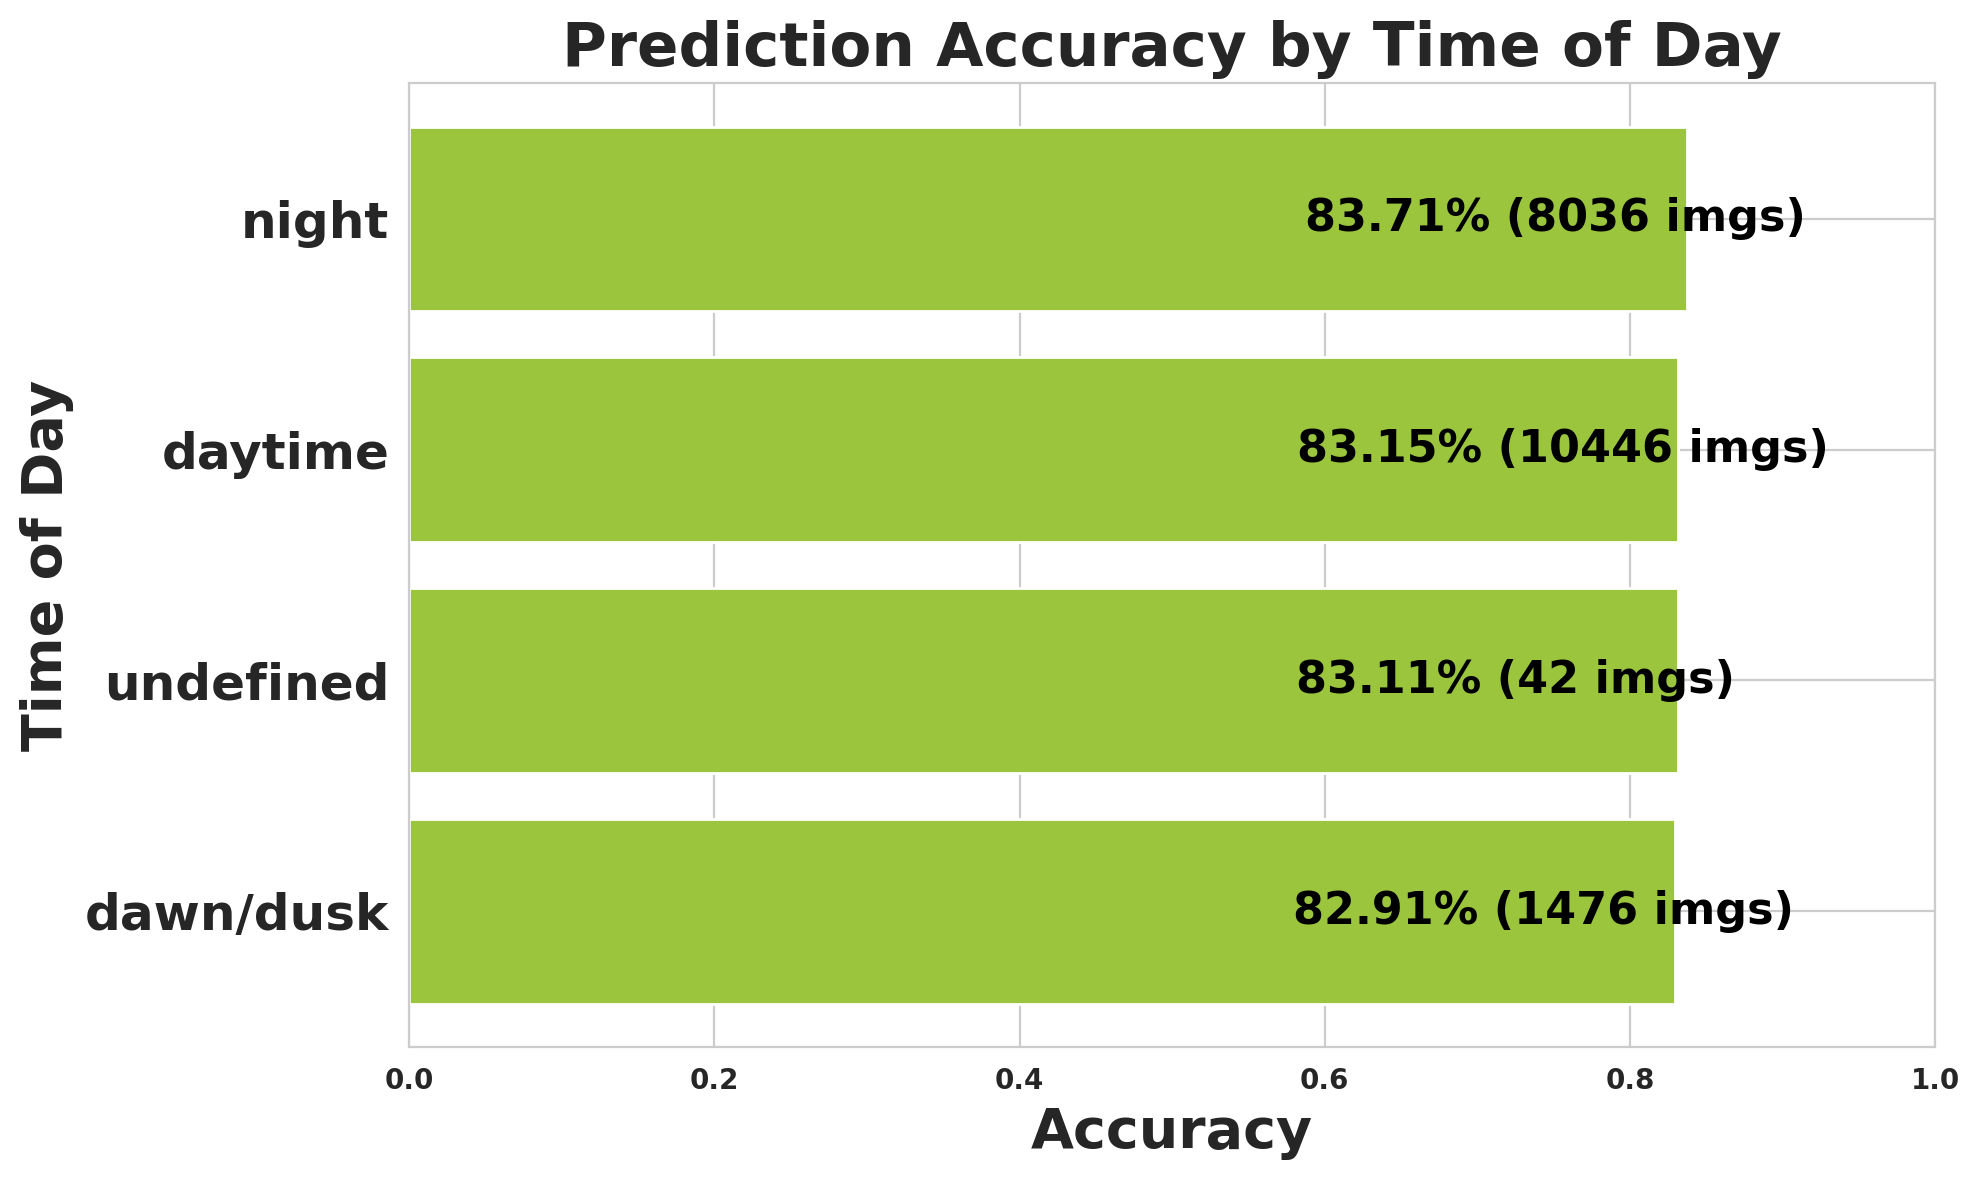

Data behind this chart, as committed beside it:
timeofday, images, expected, matched, missed, accuracy
dawn/dusk, 1476, 28884, 23949, 4935, 0.8291
undefined, 42, 302, 251, 51, 0.8311
daytime, 10446, 206835, 171993, 34842, 0.8315
night, 8036, 131707, 110253, 21454, 0.8371
